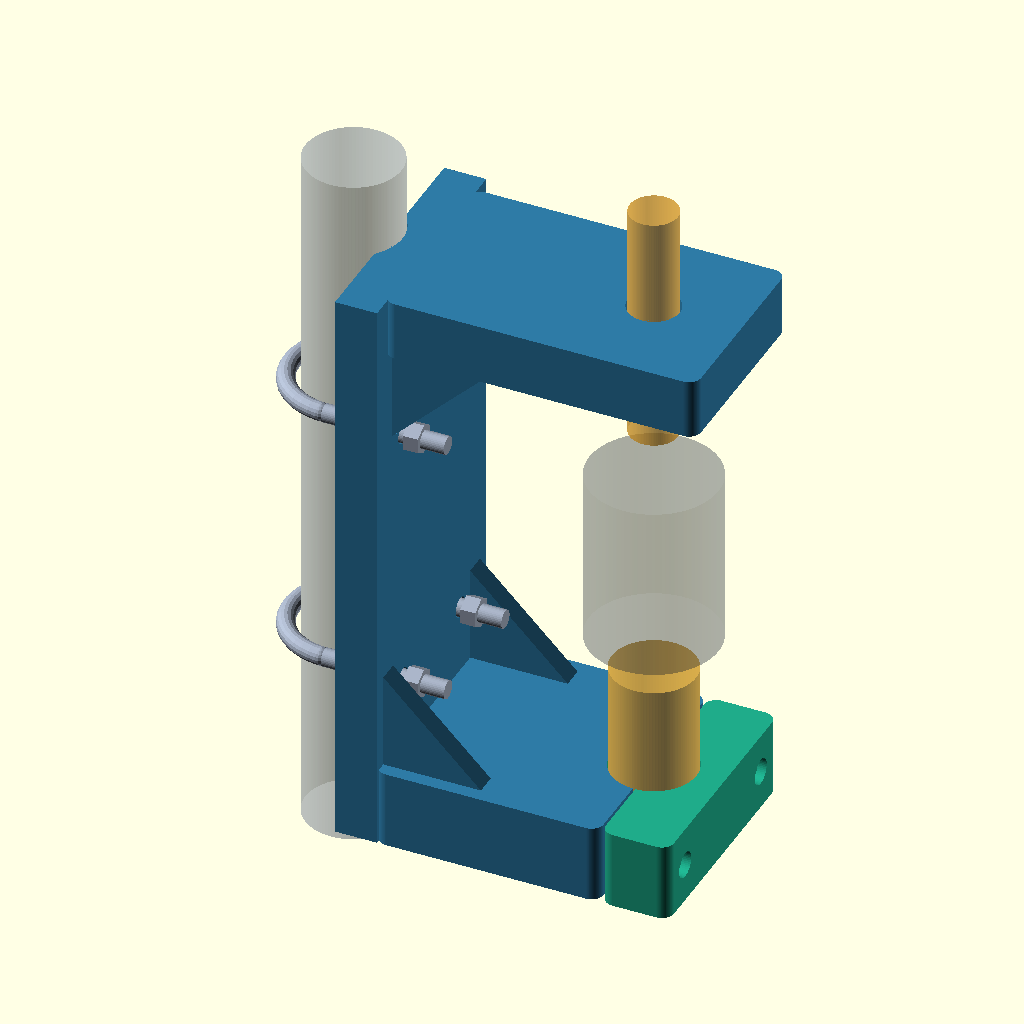
Cell 1 — every parameter at its default value.
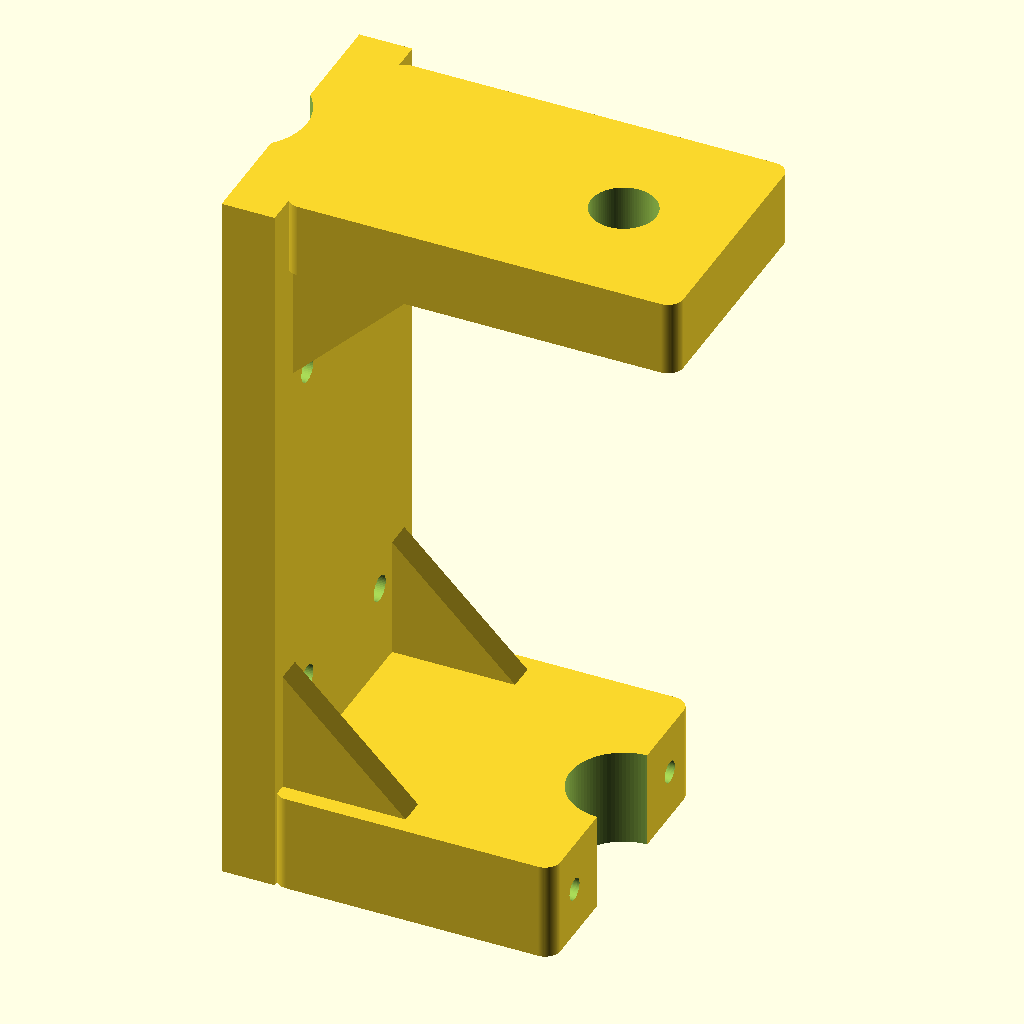
Cell 2 — part set to "frame", the other parameters unchanged.
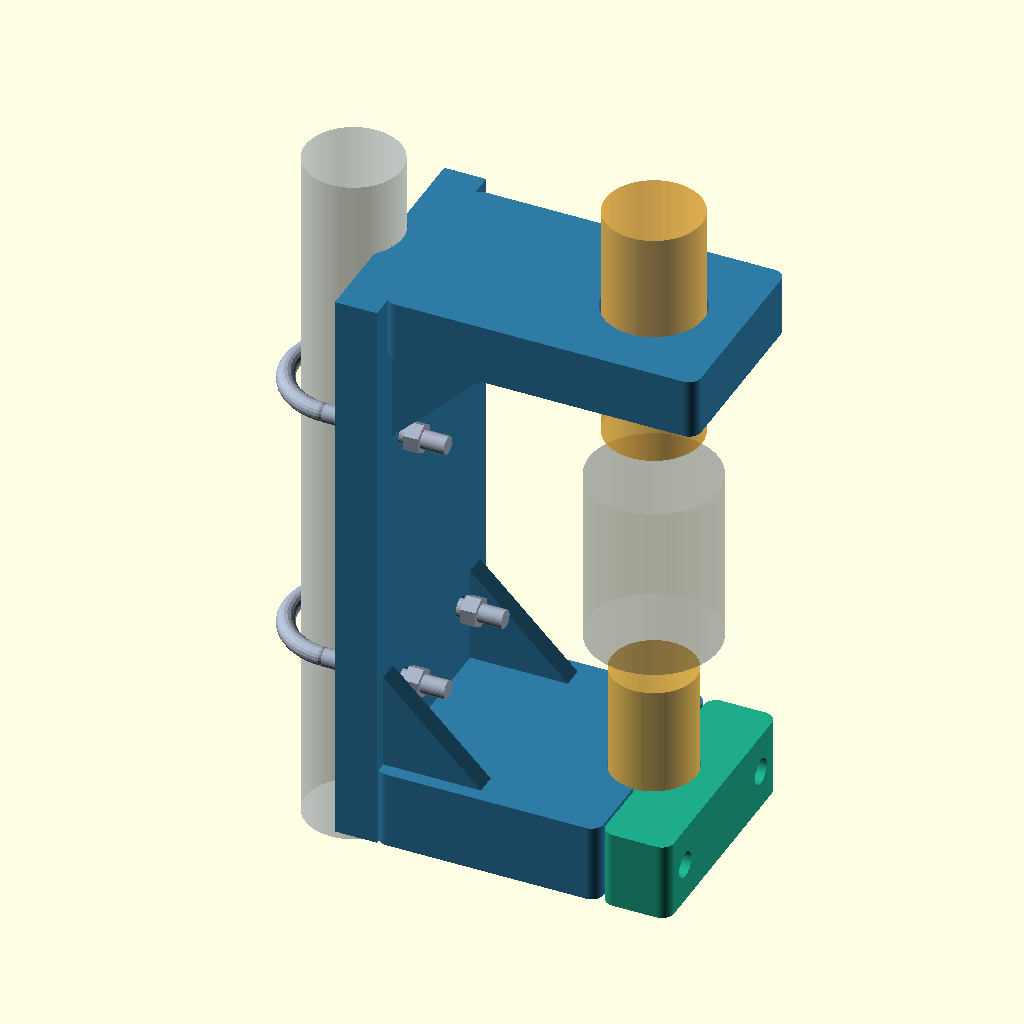
Cell 3 — upper_diameter set to 32, the other parameters unchanged.
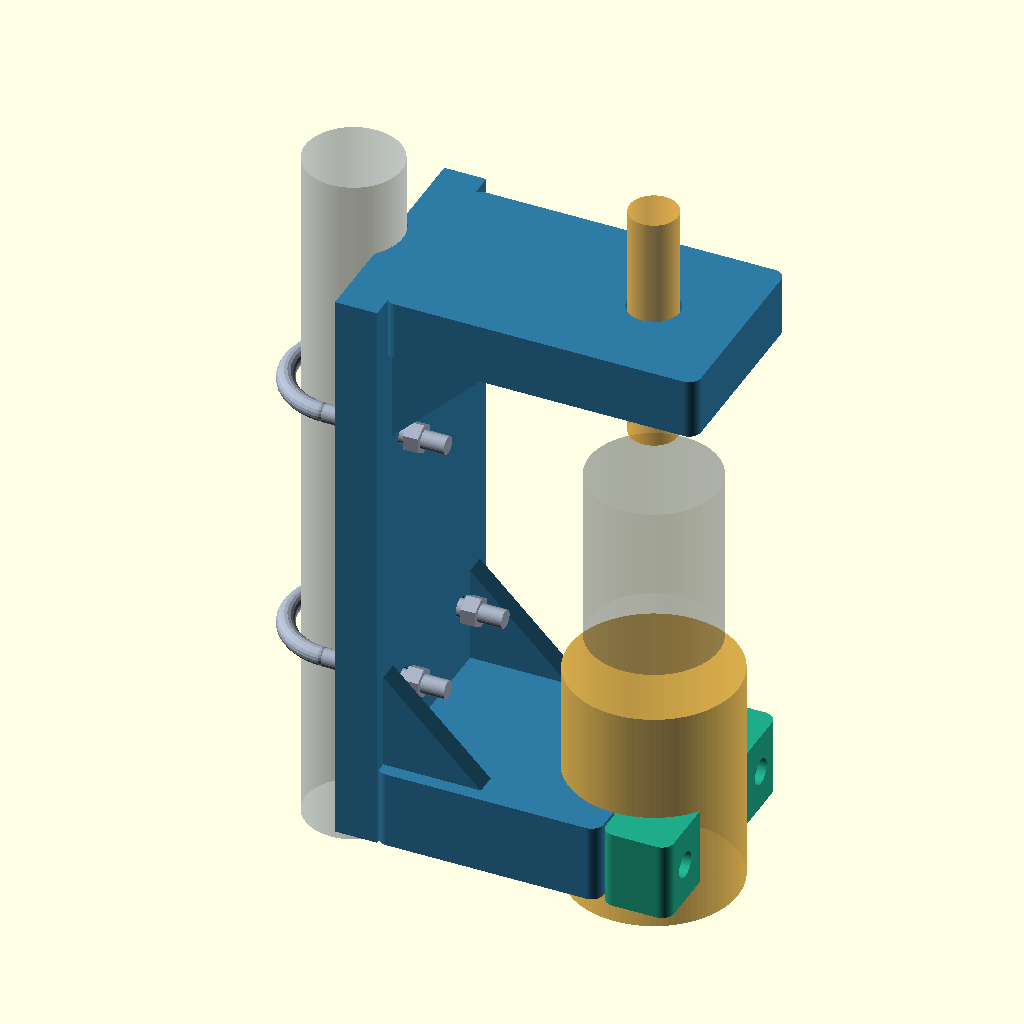
Cell 4: the same model with lower_diameter = 56.
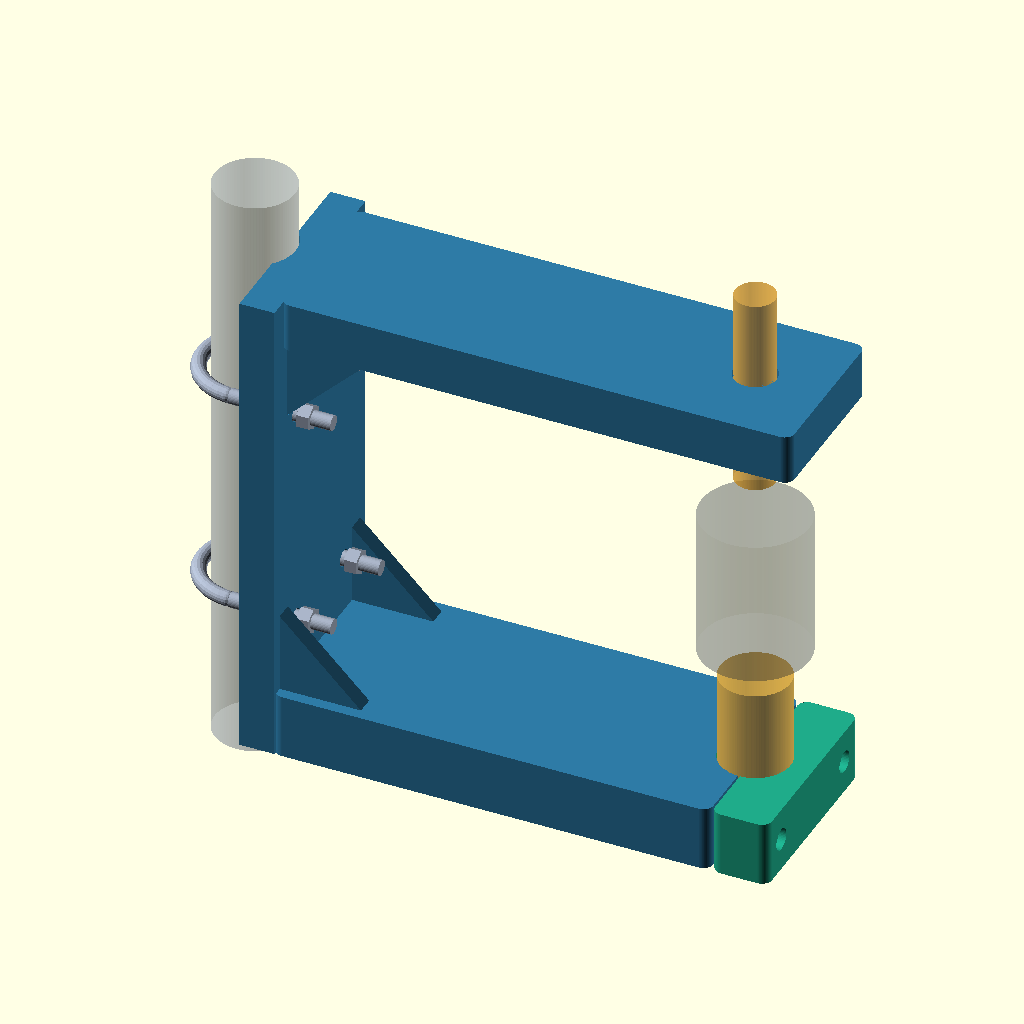
Cell 5 — antenna_axis_x set to 200, the other parameters unchanged.
The same orthographic view direction (rotation 55°, 0°, 25°; colour scheme Cornfield) for every cell, with the view re-fitted per cell, so scale and position can differ between cells.
The OpenSCAD source (cad/HA750BL_U_frame_RevB.scad):
/*
  COMET HA750BL antenna pole bracket — Rev.B (2026-10-21)
  Parametric one-piece C/U frame + separate lower clamp jaw.
  A pair of M6 extended-leg U-bolts fixes the frame to the mast.
  Upper element is ONLY guided by a smooth through-bore, no metal near the hole.
  Lower fixed 28-mm section is clamped by two M4 screws and heat-set inserts.

  NOT STRUCTURALLY CERTIFIED for exterior mounting / antenna wind loads.
  Do not clamp a rotating coax connector coupling nut.
  Units: mm. Source-of-truth design, use export script to regenerate meshes.
*/

part = "assembly"; // [assembly,frame,lower_cap,frame_print,lower_cap_print]

// ---- USER / FIELD MEASUREMENTS ----
pole_diameter = 32;                 // provisional actual mast OD
upper_diameter = 16;                // supplied element OD
lower_diameter = 28;                // approximate OD; verify fixed cylindrical section
antenna_axis_x = 100;              // horizontal c-c from mast, check feed radial clearance
upper_guide_bottom_z = 175;        // flange elevation; lower flange bottom is Z=0

// ---- PRINT FIT ----
upper_bore_extra_d = 1.2;           // Ø17.2 smooth clearance, NO compression
lower_bore_extra_d = 0.3;           // Ø28.3 before print shrink compensation
lower_split_gap = 0.8;             // intentional gap between the two jaw faces
mast_saddle_extra_d = 0.6;         // pole cradle clearance

// ---- U BOLT (CANDIDATE: M6, 25A extended-leg +10) ----
u_bolt_pitch = 41;                  // center-to-center leg pitch; M6 25A nominal example
u_bolt_rod_d = 6;                   // actual U-bolt stud diameter
u_bolt_clearance_d = 6.8;          // printed holes
u_bolt_z_positions = [49,139];    // two vertically spaced pairs

// ---- M4 HEAT-SET INSERTS / SCREWS ----
insert_pilot_d = 5.7;              // CNC Kitchen M4x8.1 recommendation; verify purchased item
insert_nominal_length = 8.1;
insert_hole_depth = 11.4;          // >= insert length + 1mm
m4_clearance_d = 4.5;
m4_head_counterbore_d = 8.6;
m4_head_counterbore_depth = 3.0;
lower_clamp_bolt_y = 27;           // +/- offset to avoid the antenna bore

// ---- FRAME ----
mast_plate_inner_x = 12;
mast_plate_thickness = 14;
mast_plate_width = 78;             // Y direction; +/-39
lower_arm_thickness = 26;
upper_arm_thickness = 20;
upper_arm_width = 65;
upper_arm_front_overhang = 29;
lower_cap_front_depth = 23.0;      // front face x = antenna_axis_x+23
corner_radius = 4.0;
gusset_length = 33;
gusset_height = 33;
gusset_thickness = 7;
$fn=96;

function frame_height() = upper_guide_bottom_z + upper_arm_thickness;
function plate_front_x() = mast_plate_inner_x + mast_plate_thickness;
function split_back_x() = antenna_axis_x - lower_split_gap/2;
function split_front_x() = antenna_axis_x + lower_split_gap/2;

assert(u_bolt_pitch > pole_diameter + u_bolt_rod_d - 1, "U-bolt leg pitch too small for pole");
assert(upper_guide_bottom_z > 2 * lower_arm_thickness + 20, "Top arm overlaps lower area");
assert(antenna_axis_x > plate_front_x() + lower_diameter/2 + 20, "Insufficient antenna-axis clearance");
assert(insert_hole_depth >= insert_nominal_length+1, "Insufficient heat-set insert hole depth");

module rounded_rect2d(size_xy, radius=3) {
    offset(r=radius) square([size_xy[0]-2*radius, size_xy[1]-2*radius], center=true);
}
module rectangular_flange(x0,x1,ywidth,zbase,thickness,round_r=4) {
    translate([(x0+x1)/2,0,zbase])
        linear_extrude(height=thickness)
            rounded_rect2d([x1-x0,ywidth],round_r);
}
module triangular_gusset(triangle_xz, at_y, width) {
    translate([0,at_y+width/2,0]) rotate([90,0,0])
        linear_extrude(height=width) polygon(points=triangle_xz);
}
module uncut_frame() {
    union() {
        // Single rigid spine near the mounting pole
        translate([mast_plate_inner_x,-mast_plate_width/2,0])
            cube([mast_plate_thickness,mast_plate_width,frame_height()]);
        // Lower support ending at rear half of removable lower clamp
        rectangular_flange(plate_front_x()-1,split_back_x(),
                            mast_plate_width,0,lower_arm_thickness,corner_radius);
        // Upper guide: purely plastic pass-through opening, no split/nuts
        rectangular_flange(plate_front_x()-1,
                            antenna_axis_x+upper_arm_front_overhang,
                            upper_arm_width,upper_guide_bottom_z,
                            upper_arm_thickness,corner_radius);
        // 4 gussets at each side of upper and lower transitions
        for(yy=[-31,31]) {
            triangular_gusset([[plate_front_x()-1,lower_arm_thickness-0.5],
                               [plate_front_x()+gusset_length,lower_arm_thickness-0.5],
                               [plate_front_x()-1,lower_arm_thickness+gusset_height]],
                               yy,gusset_thickness);
        }
        for(yy=[-25,25]) {
            triangular_gusset([[plate_front_x()-1,upper_guide_bottom_z+0.5],
                               [plate_front_x()+gusset_length,upper_guide_bottom_z+0.5],
                               [plate_front_x()-1,upper_guide_bottom_z-gusset_height]],
                               yy,gusset_thickness);
        }
    }
}
module lower_antenna_bore() {
    translate([antenna_axis_x,0,-1])
        cylinder(d=lower_diameter+lower_bore_extra_d,
                 h=lower_arm_thickness+2);
}
module upper_antenna_bore() {
    translate([antenna_axis_x,0,upper_guide_bottom_z-1])
        cylinder(d=upper_diameter+upper_bore_extra_d,
                 h=upper_arm_thickness+2);
}
module pole_saddle() {
    translate([0,0,-1]) cylinder(d=pole_diameter+mast_saddle_extra_d,
                                  h=frame_height()+2);
}
module u_bolt_holes() {
    for(z=u_bolt_z_positions, y=[-u_bolt_pitch/2,u_bolt_pitch/2]) {
        translate([mast_plate_inner_x-1,y,z]) rotate([0,90,0])
            cylinder(d=u_bolt_clearance_d,h=mast_plate_thickness+2,$fn=48);
    }
}
module heat_insert_holes() {
    for(y=[-lower_clamp_bolt_y, lower_clamp_bolt_y]) {
        // blind holes inserted from the split face, directed toward the mast
        translate([split_back_x()-insert_hole_depth,y,lower_arm_thickness/2])
            rotate([0,90,0]) cylinder(d=insert_pilot_d,h=insert_hole_depth+1.2,$fn=64);
    }
}
module main_frame() {
    difference() {
        uncut_frame();
        pole_saddle();
        u_bolt_holes();
        lower_antenna_bore();
        upper_antenna_bore();
        heat_insert_holes();
    }
}
module uncut_lower_cap() {
    rectangular_flange(split_front_x(),antenna_axis_x+lower_cap_front_depth,
                         mast_plate_width,0,lower_arm_thickness,corner_radius);
}
module lower_cap() {
    difference() {
        uncut_lower_cap();
        lower_antenna_bore();
        for(y=[-lower_clamp_bolt_y, lower_clamp_bolt_y]) {
            // M4 clearance extends fully through front jaw along X
            translate([split_front_x()-1,y,lower_arm_thickness/2])
                rotate([0,90,0]) cylinder(d=m4_clearance_d,
                                           h=lower_cap_front_depth+3,$fn=48);
            // Button/socket head pocket on the outward (+X) face
            translate([antenna_axis_x+lower_cap_front_depth-m4_head_counterbore_depth,
                       y,lower_arm_thickness/2])
                rotate([0,90,0]) cylinder(d=m4_head_counterbore_d,
                                           h=m4_head_counterbore_depth+1,$fn=48);
        }
    }
}

// ================ NONPRINTED MOCKUPS ================
module preview_pole() {
    color([0.62,0.66,0.71,0.35]) translate([0,0,-20])
        cylinder(d=pole_diameter,h=frame_height()+45);
}
module preview_antenna() {
    color([0.87,0.65,0.17,0.58])
        translate([antenna_axis_x,0,-14]) cylinder(d=lower_diameter,h=lower_arm_thickness+50);
    // feed body ONLY a schematic silhouette; DO NOT use as a dimension source
    color([0.2,0.24,0.30,0.22])
        translate([antenna_axis_x,0,lower_arm_thickness+48]) cylinder(d=43,h=59);
    color([0.88,0.63,0.16,0.55])
        translate([antenna_axis_x,0,upper_guide_bottom_z-26])
            cylinder(d=upper_diameter,h=upper_arm_thickness+61);
}
module preview_heat_inserts() {
    for(y=[-lower_clamp_bolt_y,lower_clamp_bolt_y]) {
        color([0.95,0.60,0.10])
            translate([split_back_x()-insert_nominal_length,y,lower_arm_thickness/2])
                rotate([0,90,0]) difference() {
                    cylinder(d=6.3,h=insert_nominal_length);
                    translate([0,0,-0.5]) cylinder(d=4,h=insert_nominal_length+1);
                }
    }
}
module preview_u_bolts() {
    // approximate drawing only; actual U-bolt lengths and bent radius differ by part
    for(z=u_bolt_z_positions) {
        color([0.62,0.66,0.73]) {
            for(y=[-u_bolt_pitch/2,u_bolt_pitch/2]) {
                translate([0,y,z]) rotate([0,90,0]) cylinder(d=u_bolt_rod_d,h=41,$fn=36);
                translate([plate_front_x()+2,y,z]) rotate([0,90,0])
                    cylinder(d=10,h=5,$fn=6);
            }
            // a curved U-bolt around back of pole, modelled via tube along semicircle
            for(a=[0:8:172]) {
                yy1=(u_bolt_pitch/2)*cos(a);
                xx1=-(u_bolt_pitch/2)*sin(a);
                yy2=(u_bolt_pitch/2)*cos(a+8);
                xx2=-(u_bolt_pitch/2)*sin(a+8);
                hull() {
                    translate([xx1,yy1,z]) sphere(d=u_bolt_rod_d,$fn=18);
                    translate([xx2,yy2,z]) sphere(d=u_bolt_rod_d,$fn=18);
                }
            }
        }
    }
}
module assembly() {
    preview_pole();
    preview_antenna();
    color([0.18,0.48,0.65]) main_frame();
    color([0.12,0.67,0.54]) lower_cap();
    preview_heat_inserts();
    preview_u_bolts();
}

module frame_print() {
    // Print on one side: footprint about 130 x 195 mm, height 78 mm.
    // Print supports/bridge tuning may be needed for transverse bores.
    translate([0,frame_height(),mast_plate_width/2])
        rotate([90,0,0]) main_frame();
}

if(part=="frame") main_frame();
else if(part=="lower_cap") lower_cap();
else if(part=="frame_print") frame_print();
else if(part=="lower_cap_print") lower_cap();
else assembly();
Parameter table extracted from the source (name, type, default, range or options):
part: string, default "assembly", options "assembly", "frame", "lower_cap", "frame_print", "lower_cap_print"
pole_diameter: number, default 32
upper_diameter: number, default 16
lower_diameter: number, default 28
antenna_axis_x: number, default 100
upper_guide_bottom_z: number, default 175
upper_bore_extra_d: number, default 1.2
lower_bore_extra_d: number, default 0.3
lower_split_gap: number, default 0.8
mast_saddle_extra_d: number, default 0.6
u_bolt_pitch: number, default 41
u_bolt_rod_d: number, default 6
u_bolt_clearance_d: number, default 6.8
u_bolt_z_positions: vector, default [49, 139]
insert_pilot_d: number, default 5.7
insert_nominal_length: number, default 8.1
insert_hole_depth: number, default 11.4
m4_clearance_d: number, default 4.5
m4_head_counterbore_d: number, default 8.6
m4_head_counterbore_depth: number, default 3
lower_clamp_bolt_y: number, default 27
mast_plate_inner_x: number, default 12
mast_plate_thickness: number, default 14
mast_plate_width: number, default 78
lower_arm_thickness: number, default 26
upper_arm_thickness: number, default 20
upper_arm_width: number, default 65
upper_arm_front_overhang: number, default 29
lower_cap_front_depth: number, default 23
corner_radius: number, default 4
gusset_length: number, default 33
gusset_height: number, default 33
gusset_thickness: number, default 7
